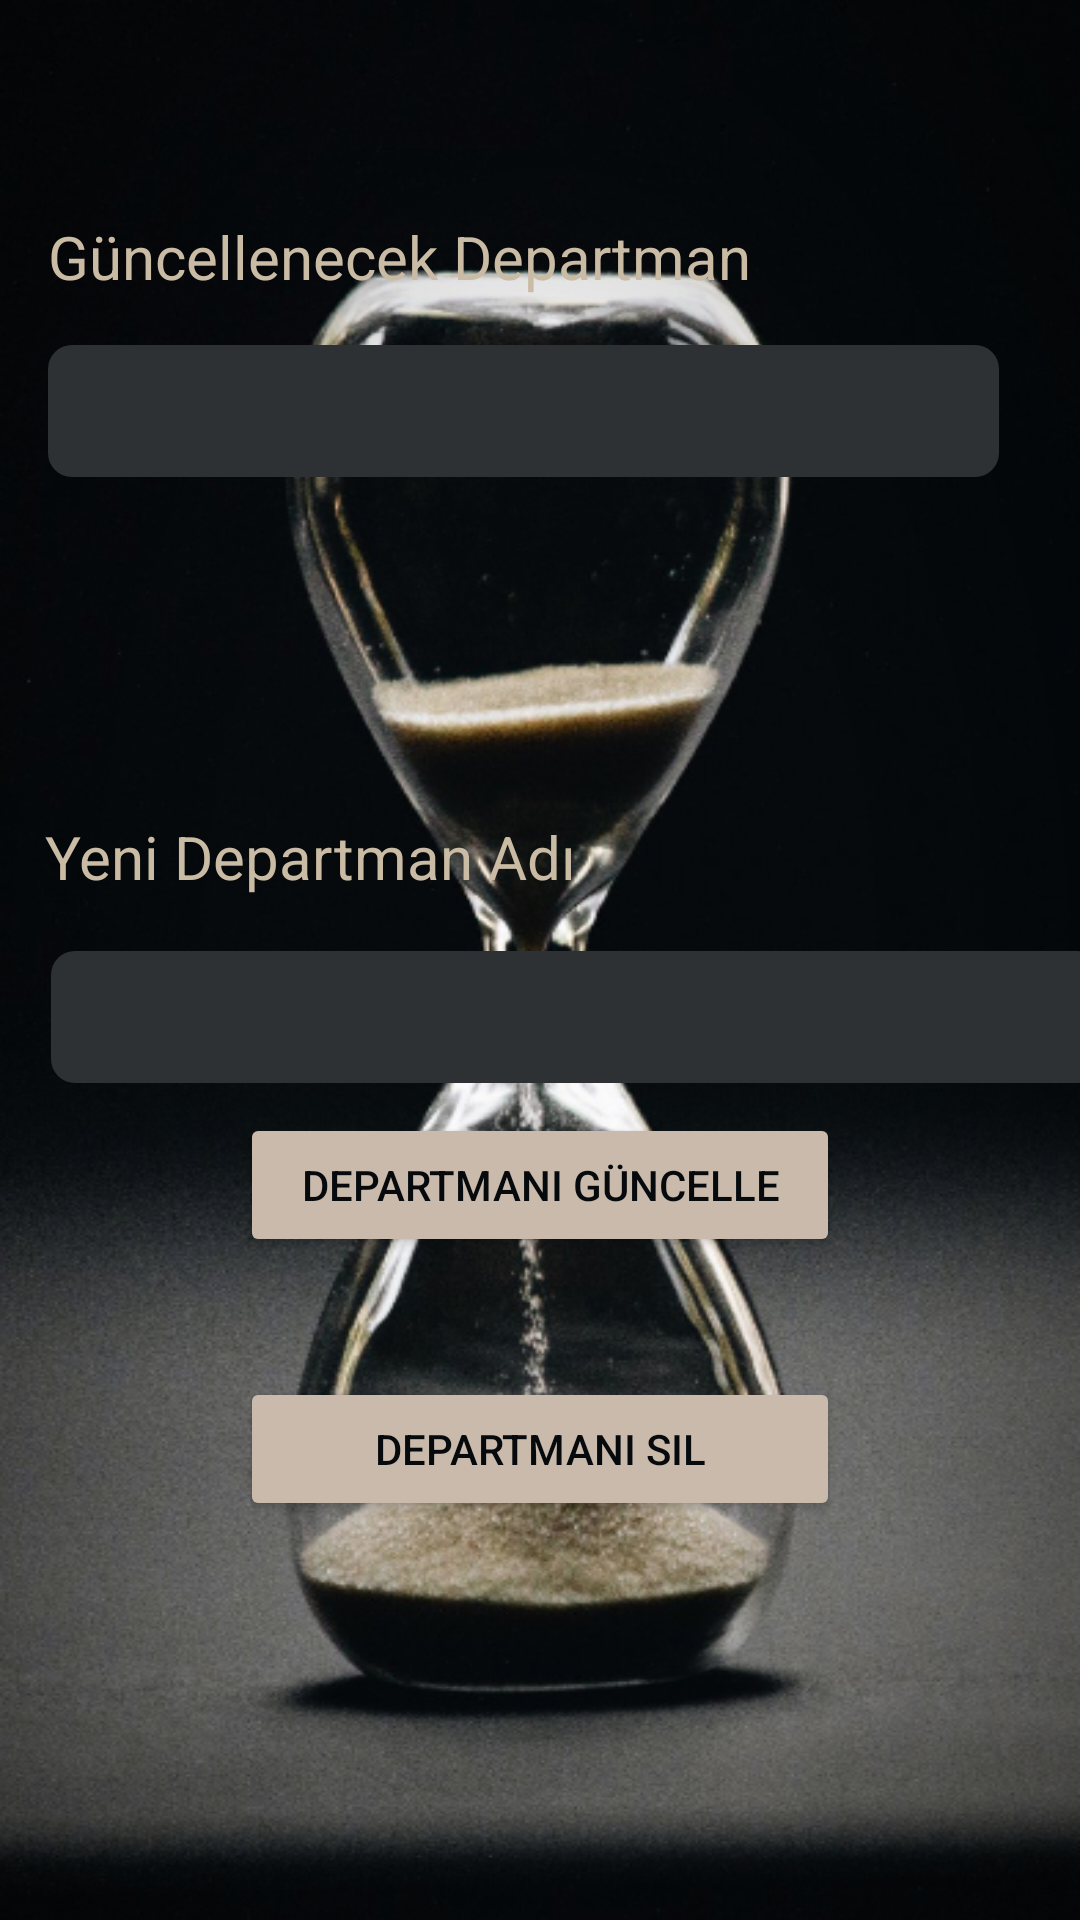

This screen was rendered from an Android layout file. Write that file and the resources it references.
<!-- AndroidManifest.xml: application theme Theme.VardiyaUygulamasi -->
<!-- res/layout/department_update.xml -->
<?xml version="1.0" encoding="utf-8"?>
<androidx.constraintlayout.widget.ConstraintLayout xmlns:android="http://schemas.android.com/apk/res/android"
    xmlns:app="http://schemas.android.com/apk/res-auto"
    xmlns:tools="http://schemas.android.com/tools"
    android:layout_width="match_parent"
    android:layout_height="match_parent"
    android:background="@drawable/bakcgorund_2">

    <Spinner
        android:id="@+id/department_spinner"
        android:layout_width="317dp"
        android:layout_height="44dp"
        android:layout_marginStart="16dp"
        android:layout_marginTop="16dp"
        android:background="@drawable/button_background"
        android:backgroundTint="#2e3133"
        android:foreground="@drawable/border"
        android:textColor="#cabba5"
        app:layout_constraintStart_toStartOf="parent"
        app:layout_constraintTop_toBottomOf="@+id/textView10" />

    <TextView
        android:id="@+id/textView10"
        android:layout_width="wrap_content"
        android:layout_height="wrap_content"
        android:layout_marginStart="16dp"
        android:layout_marginTop="72dp"
        android:text="Güncellenecek Departman"
        android:textColor="#cabba5"
        android:textSize="20dp"
        app:layout_constraintStart_toStartOf="parent"
        app:layout_constraintTop_toTopOf="parent" />

    <EditText
        android:id="@+id/new_department_name"
        android:layout_width="350dp"
        android:layout_marginTop="18dp"
        android:ems="10"
        android:inputType="text"
        android:background="@drawable/button_background"
        android:backgroundTint="#2e3133"
        android:layout_height="44dp"
        android:textColor="#cabba5"
        android:foreground="@drawable/border"
        android:paddingLeft="10dp"
        app:layout_constraintEnd_toEndOf="@+id/textView11"
        app:layout_constraintStart_toEndOf="@+id/textView11"
        app:layout_constraintTop_toBottomOf="@+id/textView11" />

    <TextView
        android:id="@+id/textView11"
        android:layout_width="wrap_content"
        android:layout_height="wrap_content"
        android:layout_marginStart="15dp"
        android:layout_marginTop="272dp"
        android:text="Yeni Departman Adı"
        android:textColor="#cabba5"
        android:textSize="20dp"
        app:layout_constraintStart_toStartOf="parent"
        app:layout_constraintTop_toTopOf="parent" />

    <Button
        android:id="@+id/departmani_guncelle"
        android:layout_width="200dp"
        android:layout_height="wrap_content"
        android:layout_marginBottom="221dp"
        android:backgroundTint="#cabaac"
        android:text="Departmanı Güncelle"
        android:textColor="#060a0d"
        app:layout_constraintBottom_toBottomOf="parent"
        app:layout_constraintEnd_toEndOf="parent"
        app:layout_constraintStart_toStartOf="parent"
        app:rippleColor="#6e5731" />

    <Button
        android:id="@+id/departmani_sil"
        android:layout_width="200dp"
        android:layout_height="wrap_content"
        android:layout_marginTop="40dp"
        android:backgroundTint="#cabaac"
        android:text="Departmanı Sil"
        android:textColor="#060a0d"
        app:layout_constraintEnd_toEndOf="parent"
        app:layout_constraintStart_toStartOf="parent"
        app:layout_constraintTop_toBottomOf="@+id/departmani_guncelle"
        app:rippleColor="#6e5731" />
</androidx.constraintlayout.widget.ConstraintLayout>
<!-- resources referenced by this layout -->
<resources>
  <!-- drawable bakcgorund_2: jpg bitmap (drawable, 220694 bytes) -->
  <!-- drawable border (drawable) -->
  <?xml version="1.0" encoding="utf-8"?>
  <shape xmlns:android="http://schemas.android.com/apk/res/android"
      xmlns:app="http://schemas.android.com/apk/res-auto"
      android:shape="rectangle">
  
      <stroke
          android:width="2dp"
          android:dashGap="2dp"
          android:color="#cabaac"/>
  
  </shape>
  <!-- drawable button_background (drawable) -->
  <?xml version="1.0" encoding="utf-8"?>
  <selector xmlns:android="http://schemas.android.com/apk/res/android">
  
      <item android:state_pressed="true">
          <shape>
              <corners android:radius="8dp" />
              <solid android:color="#009688" />
          </shape>
      </item>
  
      <item>
          <shape>
              <corners android:radius="8dp" />
              <solid android:color="#009688" />
          </shape>
      </item>
  </selector>
  <style name="Theme.VardiyaUygulamasi" parent="Base.Theme.VardiyaUygulamasi" />
  <style name="Base.Theme.VardiyaUygulamasi" parent="Theme.Material3.DayNight.NoActionBar">
          
          
      </style>
</resources>
